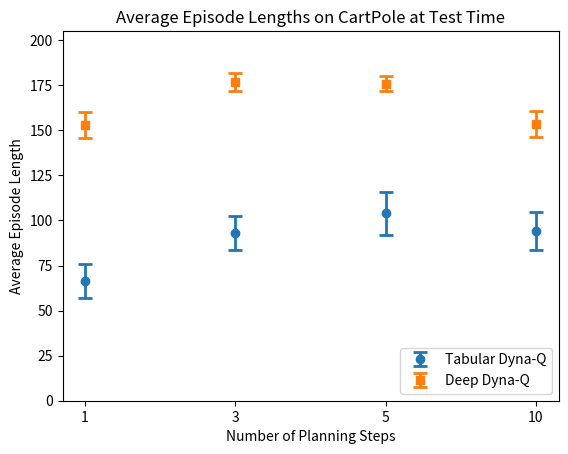

Generate this figure with matplotlib:
import numpy as np
import matplotlib.pyplot as plt

training_steps = ["500", "1000", "5000", "10000"]
updates = ["2500", "5000", "25000", "50000"]
planning_steps = ["1", "3", "5", "10"]
# training_steps = [500, 1000, 5000, 10000]

# Dyna-Q returns - different training steps / updates
tab_means = [36.44199999999999, 46.672000000000004, 112.83599999999998, 134.07999999999998]
tab_vars = [6.260911754688769, 10.251053409284335, 32.35351764491768, 21.541752017883784]

deep_means = [102.606, 128.596, 175.882, 172.596]
deep_vars = [31.622083802304996, 27.005369540148862, 7.944128397753894, 6.414064545980188]

# Dyna-Q returns - different planning steps (1000 its)
# tab_means_n = [42.635999999999996, 52.172000000000004, 49.516000000000005, 58.138]
# tab_vars_n = [16.404679332434387, 17.74533786660598, 22.09418077232102, 18.350553561132703]
#
# deep_means_n = [109.454, 135.78400000000002, 130.46800000000002, 134.098]
# deep_vars_n = [11.78398506448477, 25.568543642530756, 26.457596565069927, 11.9285244686843]

# 5000 its
tab_means_n = [66.306, 93.106, 103.982, 94.048]
tab_vars_n = [18.612654405000917, 19.24063678779889, 23.722931859279115, 20.742738874121713]

deep_means_n = [153.022, 176.798, 175.882, 153.506]
deep_vars_n = [14.463128845446965, 9.537084250440488, 7.944128397753894, 14.892167874423118]

# interactions
base_means_ints = [32.168, 75.64399999999999, 169.812, 153.876]
base_vars_ints = [0.0, 21.737999999999996, 57.44915194809717, 56.39740947064856]

# updates
base_means_updts = [161.12599999999998, 194.02, 147.922, 152.56]
base_vars_updts = [0.0, 16.447000000000017, 19.383230025520064, 18.01944341537774]


# fig = plt.figure(1, figsize=(7, 7))
# ax = fig.add_subplot(111)
# ax.errorbar(training_steps, tab_means, np.array(tab_vars)**0.5, linestyle='None', marker='o', label="Tabular Dyna-Q", elinewidth=2)
# ax.errorbar(training_steps, deep_means, np.array(deep_vars)**0.5, linestyle='None', marker='s', label="Deep Dyna-Q", elinewidth=2)

plt.errorbar(planning_steps, tab_means_n, np.array(tab_vars_n) / 2, linestyle='None', marker='o', label="Tabular Dyna-Q", elinewidth=2, capsize=5, capthick=2)
plt.errorbar(planning_steps, deep_means_n, np.array(deep_vars_n) / 2, linestyle='None', marker='s', label="Deep Dyna-Q", elinewidth=2, capsize=5, capthick=2)
# plt.errorbar(training_steps, base_means_ints, np.array(base_vars_ints) / 2, linestyle='None', marker='D', label="Baseline", elinewidth=2, capsize=5, capthick=2)
plt.title('Average Episode Lengths on CartPole at Test Time')
plt.xlabel("Number of Planning Steps")
plt.ylabel("Average Episode Length")
plt.legend(loc=4)

# ax.xaxis.set_ticks(np.arange(4))
# ax.xaxis.set_ticklabels(training_steps)
# ax.legend()
plt.ylim(bottom=0)
plt.ylim(top=205)

plt.show()